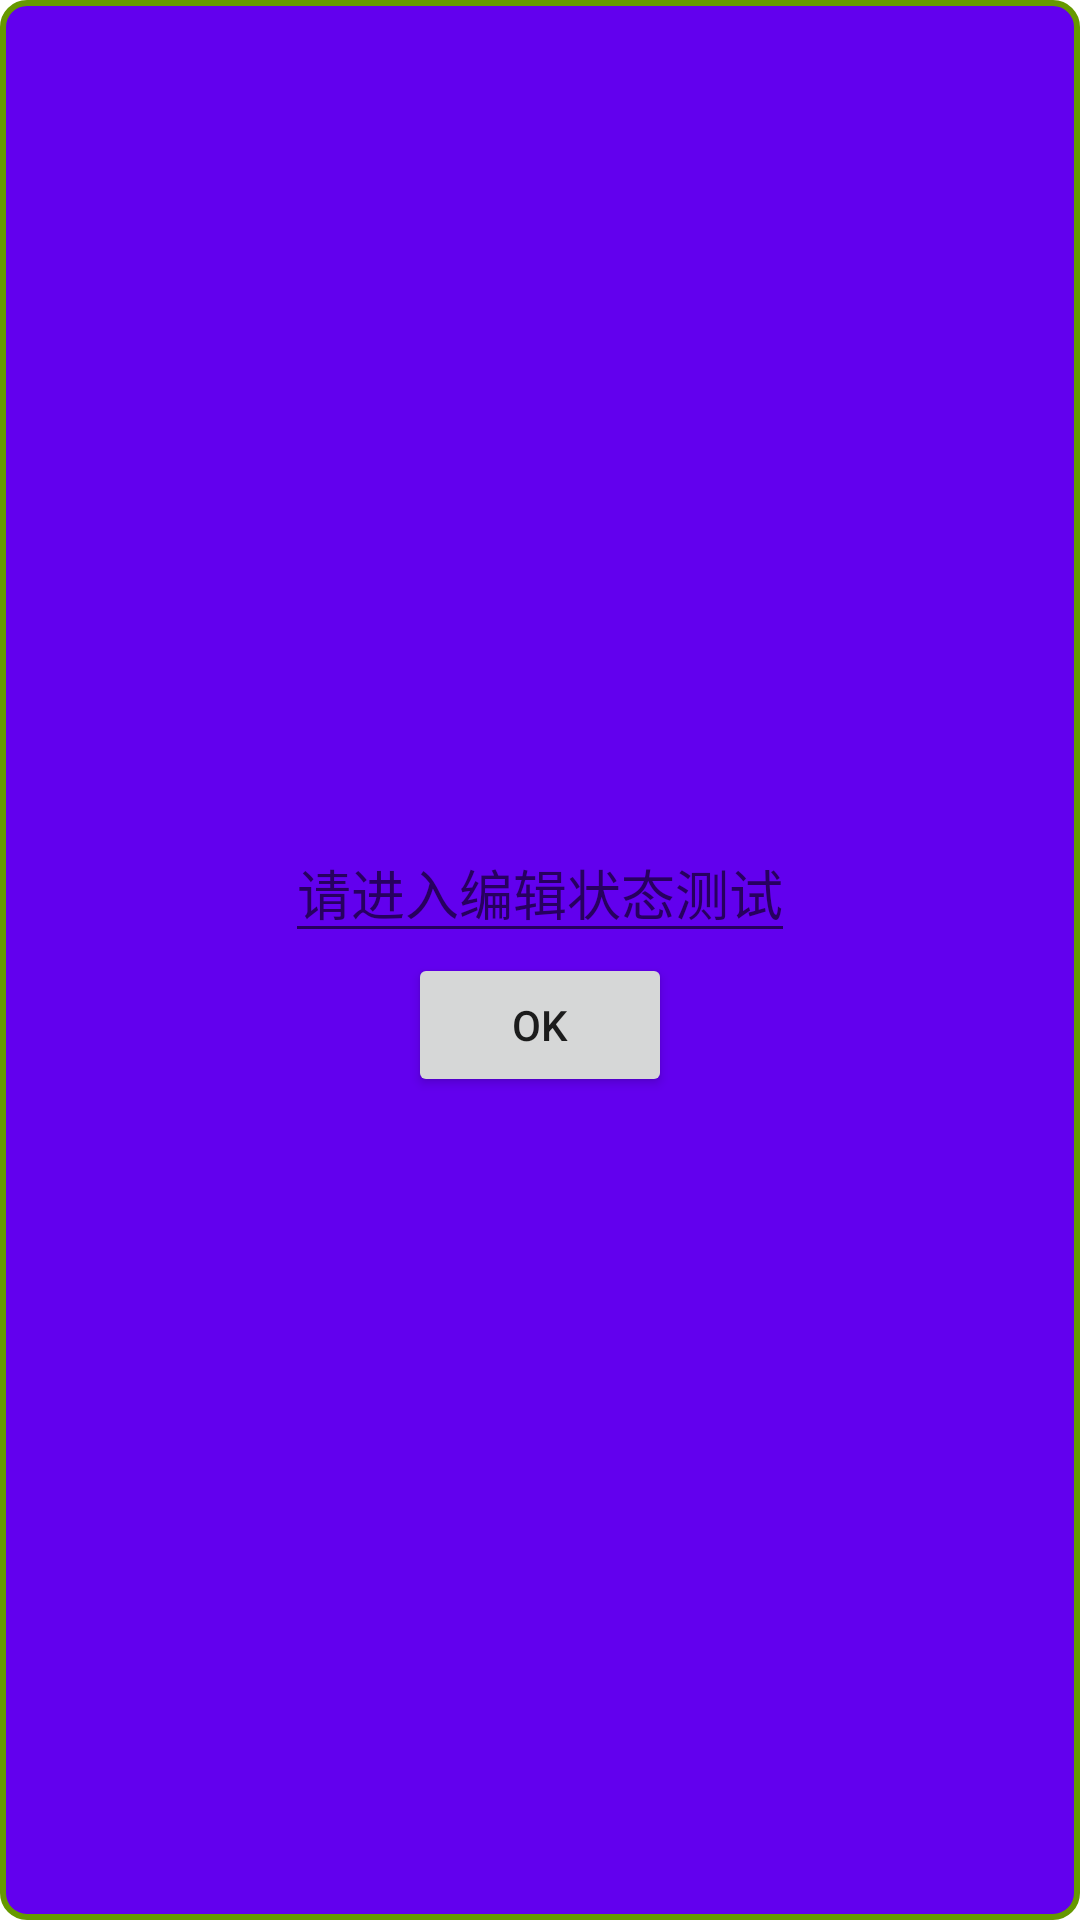

Layout XML and referenced resources for this Android screen:
<!-- AndroidManifest.xml: application theme AppTheme -->
<!-- res/layout/layout_my_pop_content.xml -->
<?xml version="1.0" encoding="utf-8"?>
<LinearLayout xmlns:android="http://schemas.android.com/apk/res/android"
    android:layout_width="wrap_content"
    android:layout_height="wrap_content"
    android:background="@drawable/round_pop_bg"
    android:gravity="center"
    android:orientation="vertical">

    <EditText
        android:id="@+id/edtvTest"
        android:layout_width="wrap_content"
        android:layout_height="wrap_content"
        android:layout_marginEnd="16dp"
        android:layout_marginStart="16dp"
        android:hint="请进入编辑状态测试" />

    <Button
        android:layout_width="wrap_content"
        android:layout_height="wrap_content"
        android:onClick="actionDismiss"
        android:text="OK" />

</LinearLayout>
<!-- resources referenced by this layout -->
<resources>
  <!-- drawable round_pop_bg (drawable) -->
  <?xml version="1.0" encoding="utf-8"?>
  <shape xmlns:android="http://schemas.android.com/apk/res/android"
      android:shape="rectangle">
      
      <corners android:radius="8dp" />
      
      <solid android:color="@color/colorPrimary" />
      
      <stroke
          android:width="2dp"
          android:color="@android:color/holo_green_dark" />
  </shape>
  <!-- not gathered from this repository: default colours our renderer supplied (Android Studio template values) -->
  <color name="colorPrimary">#FF6200EE</color>
</resources>
